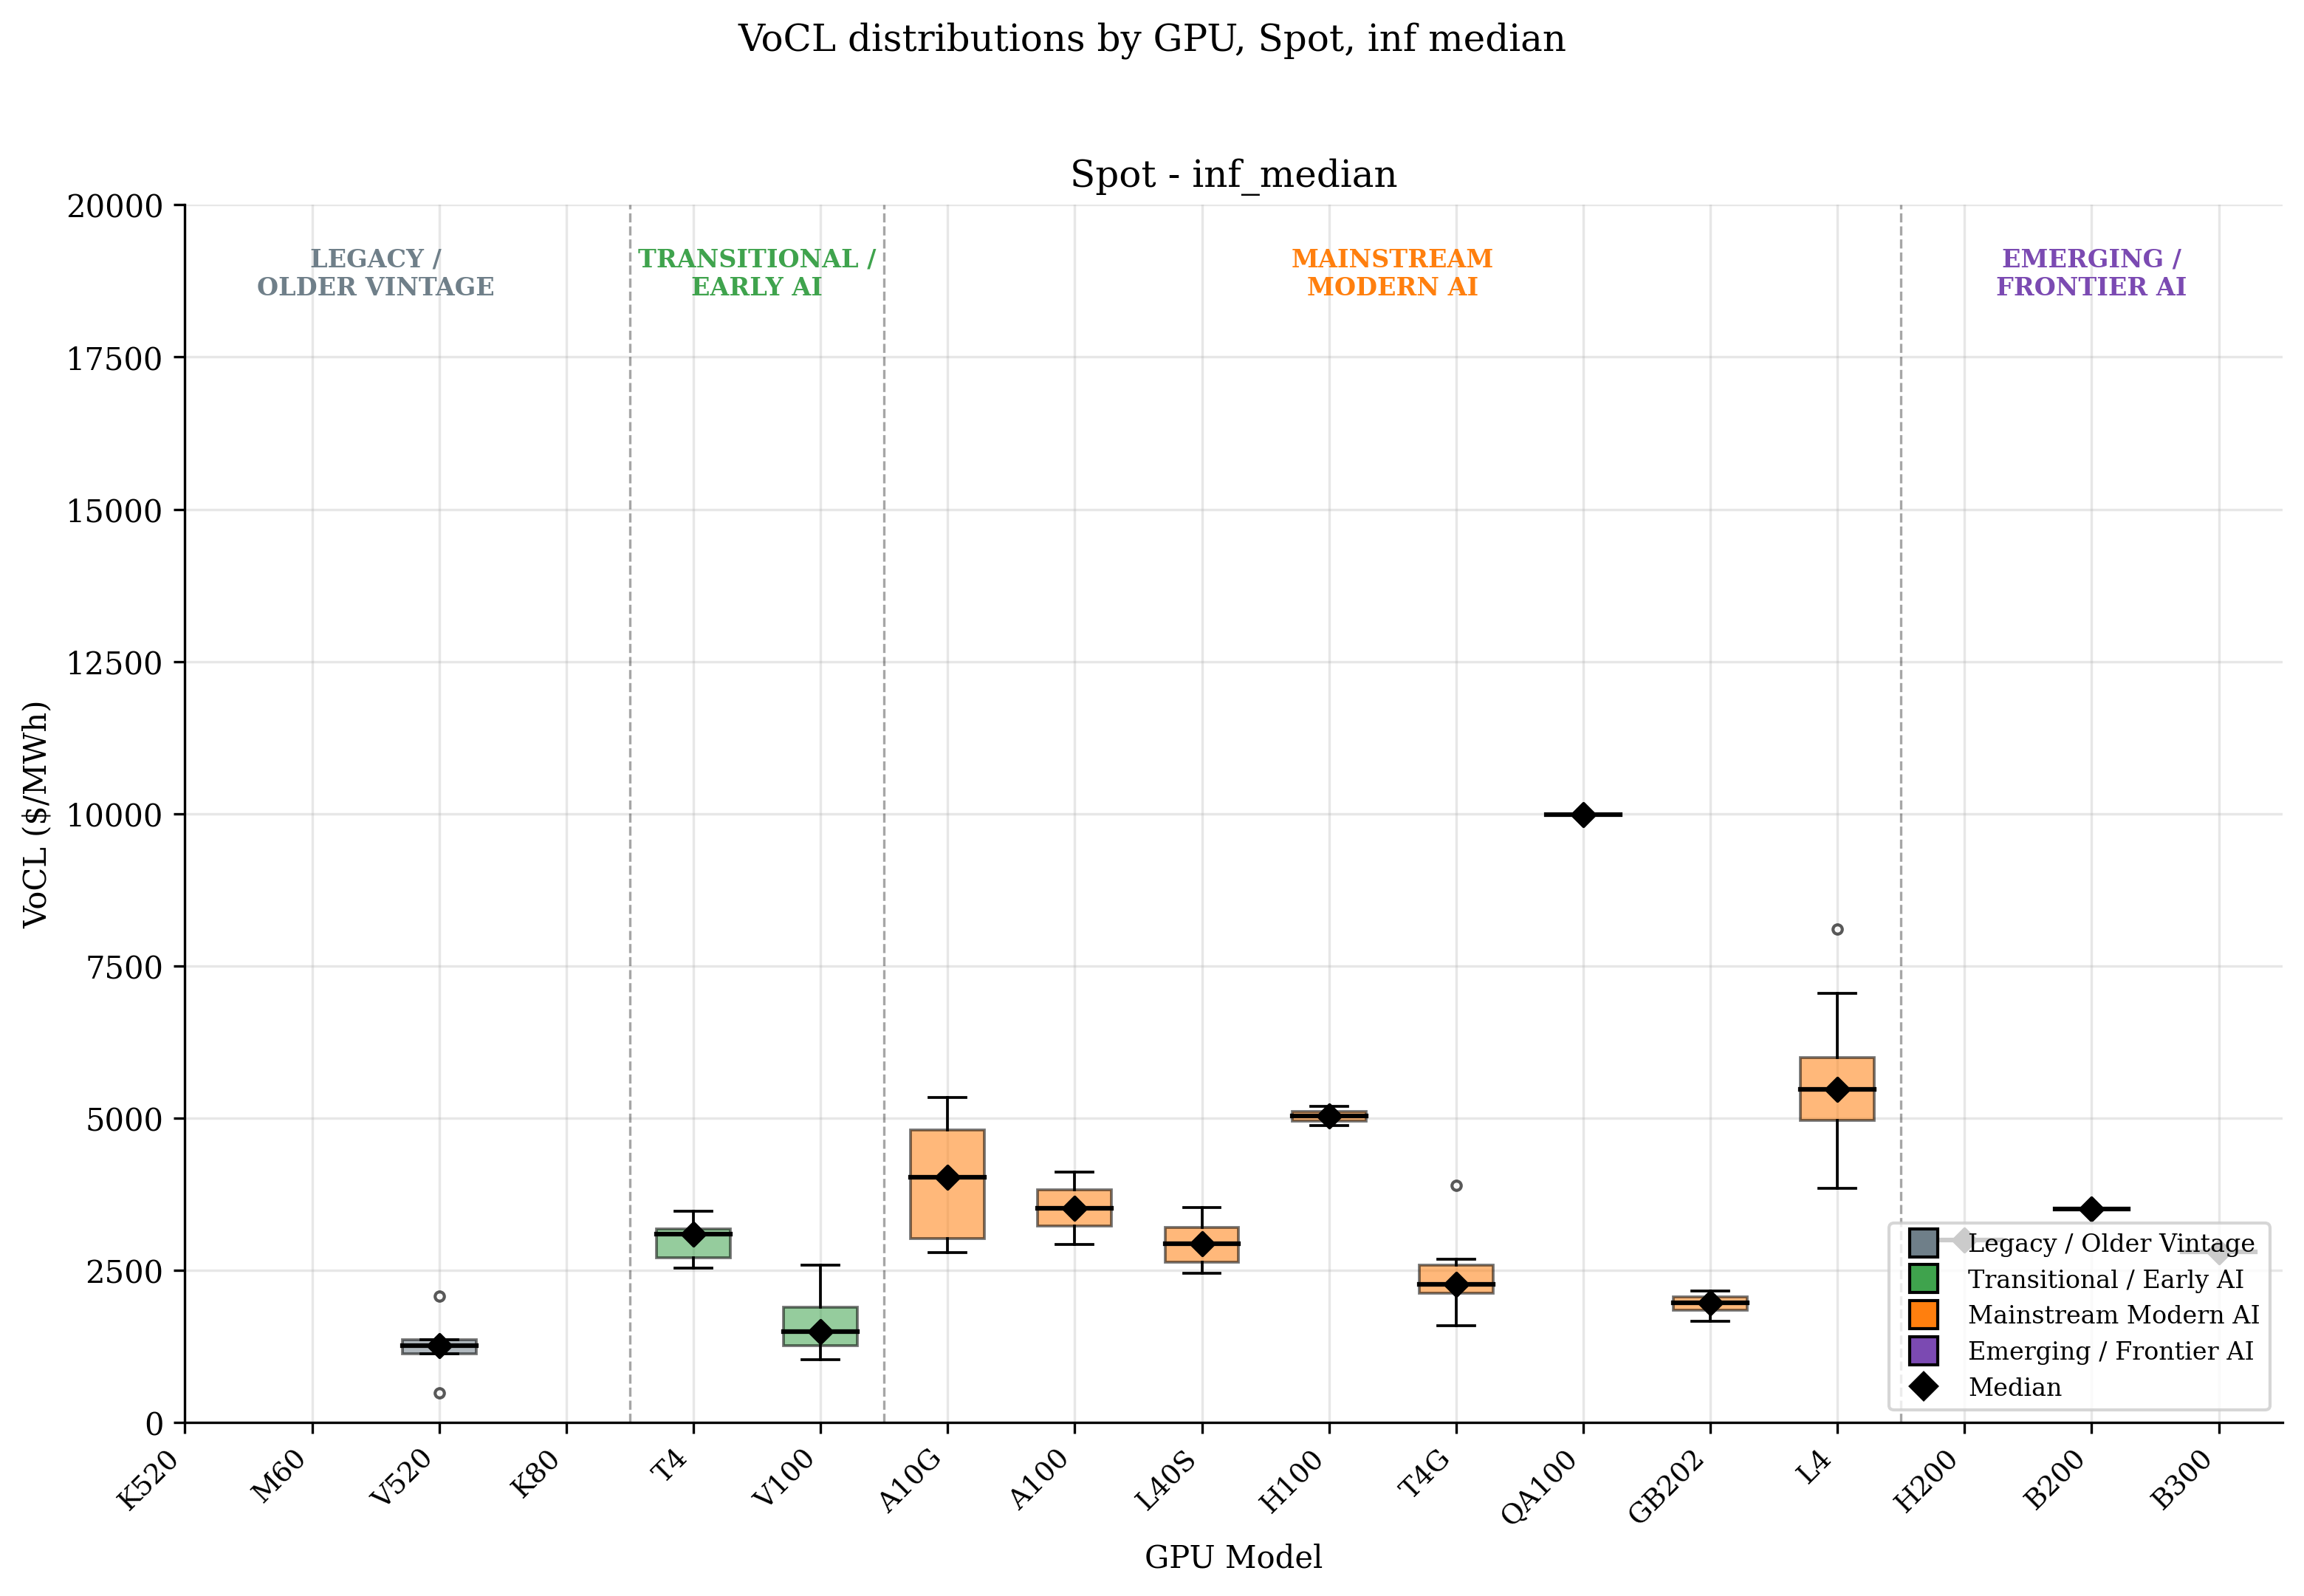

Values plotted in this chart, from the file beside it:
gpu_model_clean, gpu_vintage_group, instance_type, spot_inf_median
QA100, Mainstream Modern AI, dl2q.24xlarge, 9980
K520, Legacy / Older Vintage, g2.2xlarge, 
K520, Legacy / Older Vintage, g2.8xlarge, 
M60, Legacy / Older Vintage, g3.16xlarge, 
M60, Legacy / Older Vintage, g3.4xlarge, 
M60, Legacy / Older Vintage, g3.8xlarge, 
M60, Legacy / Older Vintage, g3s.xlarge, 
V520, Legacy / Older Vintage, g4ad.16xlarge, 2078
V520, Legacy / Older Vintage, g4ad.2xlarge, 1125
V520, Legacy / Older Vintage, g4ad.4xlarge, 1353
V520, Legacy / Older Vintage, g4ad.8xlarge, 1261
V520, Legacy / Older Vintage, g4ad.xlarge, 489.1
T4, Transitional / Early AI, g4dn.12xlarge, 2651
T4, Transitional / Early AI, g4dn.16xlarge, 3474
T4, Transitional / Early AI, g4dn.2xlarge, 2758
T4, Transitional / Early AI, g4dn.4xlarge, 3097
T4, Transitional / Early AI, g4dn.8xlarge, 3133
T4, Transitional / Early AI, g4dn.metal, 3216
T4, Transitional / Early AI, g4dn.xlarge, 2535
A10G, Mainstream Modern AI, g5.12xlarge, 3017
A10G, Mainstream Modern AI, g5.16xlarge, 4306
A10G, Mainstream Modern AI, g5.24xlarge, 5332
A10G, Mainstream Modern AI, g5.2xlarge, 2792
A10G, Mainstream Modern AI, g5.48xlarge, 4742
A10G, Mainstream Modern AI, g5.4xlarge, 3759
A10G, Mainstream Modern AI, g5.8xlarge, 5007
A10G, Mainstream Modern AI, g5.xlarge, 3028
T4G, Mainstream Modern AI, g5g.16xlarge, 2077
T4G, Mainstream Modern AI, g5g.2xlarge, 2681
T4G, Mainstream Modern AI, g5g.4xlarge, 2258
T4G, Mainstream Modern AI, g5g.8xlarge, 3899
T4G, Mainstream Modern AI, g5g.metal, 2287
T4G, Mainstream Modern AI, g5g.xlarge, 1589
L4, Mainstream Modern AI, g6.12xlarge, 5278
L4, Mainstream Modern AI, g6.16xlarge, 4891
L4, Mainstream Modern AI, g6.24xlarge, 6138
L4, Mainstream Modern AI, g6.2xlarge, 5989
L4, Mainstream Modern AI, g6.48xlarge, 5992
L4, Mainstream Modern AI, g6.4xlarge, 5695
L4, Mainstream Modern AI, g6.8xlarge, 7049
L4, Mainstream Modern AI, g6.xlarge, 4636
L40S, Mainstream Modern AI, g6e.12xlarge, 3018
L40S, Mainstream Modern AI, g6e.16xlarge, 3526
L40S, Mainstream Modern AI, g6e.24xlarge, 2448
L40S, Mainstream Modern AI, g6e.2xlarge, 2676
L40S, Mainstream Modern AI, g6e.48xlarge, 2858
L40S, Mainstream Modern AI, g6e.4xlarge, 3184
L40S, Mainstream Modern AI, g6e.8xlarge, 3244
L40S, Mainstream Modern AI, g6e.xlarge, 2482
L4, Mainstream Modern AI, g6f.2xlarge, 5029
L4, Mainstream Modern AI, g6f.4xlarge, 5468
L4, Mainstream Modern AI, g6f.large, 3847
L4, Mainstream Modern AI, g6f.xlarge, 4624
GB202, Mainstream Modern AI, g7e.12xlarge, 2014
GB202, Mainstream Modern AI, g7e.24xlarge, 1920
GB202, Mainstream Modern AI, g7e.2xlarge, 1660
GB202, Mainstream Modern AI, g7e.48xlarge, 2156
GB202, Mainstream Modern AI, g7e.4xlarge, 1819
GB202, Mainstream Modern AI, g7e.8xlarge, 2071
L4, Mainstream Modern AI, gr6.4xlarge, 5955
... 16 more rows
